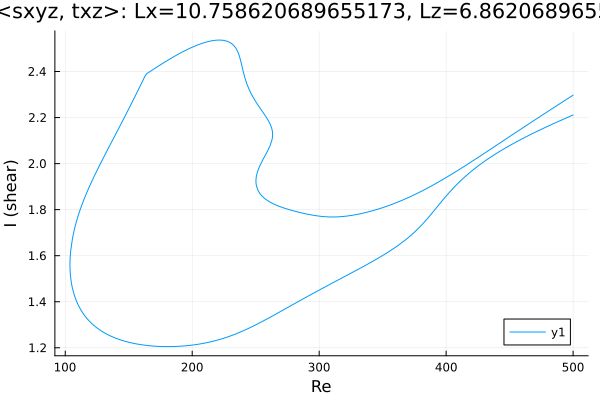

Data behind this chart, as committed beside it:
Re, shear
500.0, 2.211
499.6, 2.21
498.2, 2.207
496.8, 2.204
495.4, 2.2
494, 2.197
492.6, 2.193
491.1, 2.19
489.7, 2.186
488.3, 2.183
486.9, 2.179
485.5, 2.176
484.1, 2.172
482.7, 2.169
481.2, 2.165
479.8, 2.162
478.4, 2.158
477, 2.154
475.6, 2.151
474.2, 2.147
472.8, 2.143
471.3, 2.139
469.9, 2.136
469, 2.133
467.6, 2.129
466.1, 2.125
464.9, 2.122
463.4, 2.118
462, 2.114
460.6, 2.11
459.2, 2.106
457.8, 2.102
456.4, 2.098
455, 2.093
453.5, 2.089
452.1, 2.085
450.7, 2.08
449.3, 2.076
447.9, 2.072
446.5, 2.067
445.1, 2.063
443.6, 2.058
442.2, 2.053
440.8, 2.048
439.4, 2.044
438, 2.039
436.6, 2.034
435.2, 2.029
433.7, 2.023
432.3, 2.018
430.9, 2.013
429.5, 2.007
428.1, 2.002
426.7, 1.996
425.3, 1.99
423.8, 1.984
422.4, 1.978
421, 1.972
419.6, 1.966
418.2, 1.959
... 683 more rows
